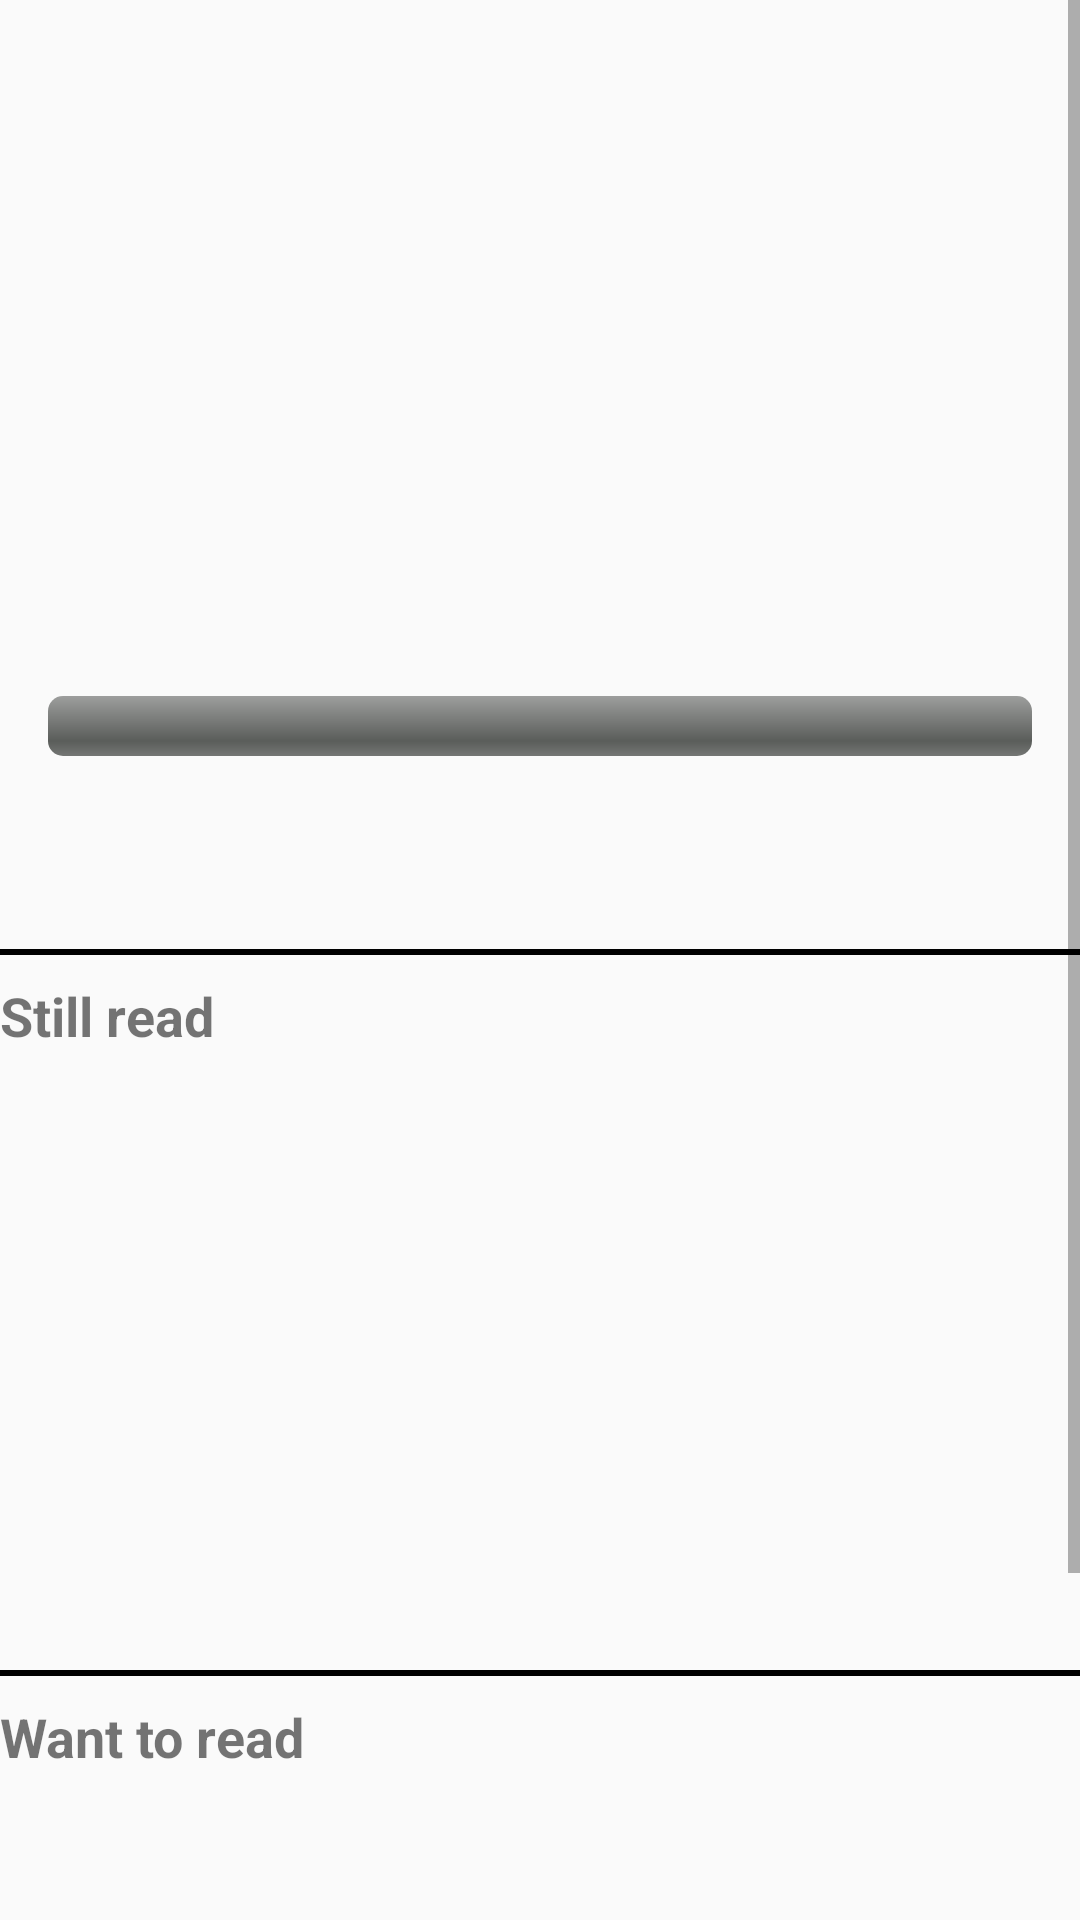

Write the Android layout XML for this screen, with the resource values it uses.
<!-- AndroidManifest.xml: application theme Theme.FirstKotlin -->
<!-- res/layout/fragment_scrollable_content.xml -->
<?xml version="1.0" encoding="utf-8"?>
<ScrollView xmlns:android="http://schemas.android.com/apk/res/android"
    android:layout_width="match_parent"
    android:layout_height="match_parent">

    <LinearLayout
        android:layout_width="match_parent"
        android:layout_height="wrap_content"
        android:orientation="vertical">

        <ImageView
            android:id="@+id/book_image_view"
            android:layout_width="match_parent"
            android:layout_height="200dp"
            android:layout_marginTop="16dp"
            android:scaleType="centerCrop" />

        <ProgressBar
            android:id="@+id/progress_bar"
            style="@android:style/Widget.ProgressBar.Horizontal"
            android:layout_width="match_parent"
            android:layout_height="wrap_content"
            android:max="100"
            android:progress="0"
            android:layout_margin="16dp" />

        <TextView
            android:id="@+id/percentage_text_view"
            android:layout_width="wrap_content"
            android:layout_height="wrap_content"
            android:textSize="18sp"
            android:layout_marginTop="8dp" />

        <View
            android:id="@+id/simple_line"
            android:layout_width="match_parent"
            android:layout_height="2dp"
            android:background="@android:color/black"
            android:layout_marginTop="16dp" />

        <TextView
            android:id="@+id/still_read"
            android:layout_width="wrap_content"
            android:layout_height="wrap_content"
            android:text="Still read"
            android:textSize="18sp"
            android:textStyle="bold"
            android:layout_marginTop="8dp" />

        <androidx.recyclerview.widget.RecyclerView
            android:id="@+id/recyclerView"
            android:layout_width="match_parent"
            android:layout_height="150dp"
            android:layout_marginTop="20dp"
            android:layout_marginBottom="20dp" />

        <View
            android:id="@+id/simple_line2"
            android:layout_width="match_parent"
            android:layout_height="2dp"
            android:background="@android:color/black"
            android:layout_marginTop="16dp" />

        <TextView
            android:id="@+id/want_read"
            android:layout_width="wrap_content"
            android:layout_height="wrap_content"
            android:text="Want to read"
            android:textSize="18sp"
            android:textStyle="bold"
            android:layout_marginTop="8dp" />

        <androidx.viewpager2.widget.ViewPager2
            android:id="@+id/viewPager3"
            android:layout_width="match_parent"
            android:layout_height="150dp"
            android:layout_marginTop="20dp"
            android:layout_marginBottom="20dp" />
    </LinearLayout>
</ScrollView>
<!-- resources referenced by this layout -->
<resources>
  <style name="Theme.FirstKotlin" parent="Theme.AppCompat.Light.NoActionBar">
          
          <item name="colorPrimary">@color/colorPrimary</item>
          <item name="colorPrimaryDark">@color/colorPrimaryDark</item>
          <item name="colorAccent">@color/colorAccent</item>
      </style>
  <!-- not gathered from this repository: default colours our renderer supplied (Android Studio template values) -->
  <color name="colorPrimary">#FF6200EE</color>
  <color name="colorPrimaryDark">#FF3700B3</color>
  <color name="colorAccent">#FF03DAC5</color>
</resources>
